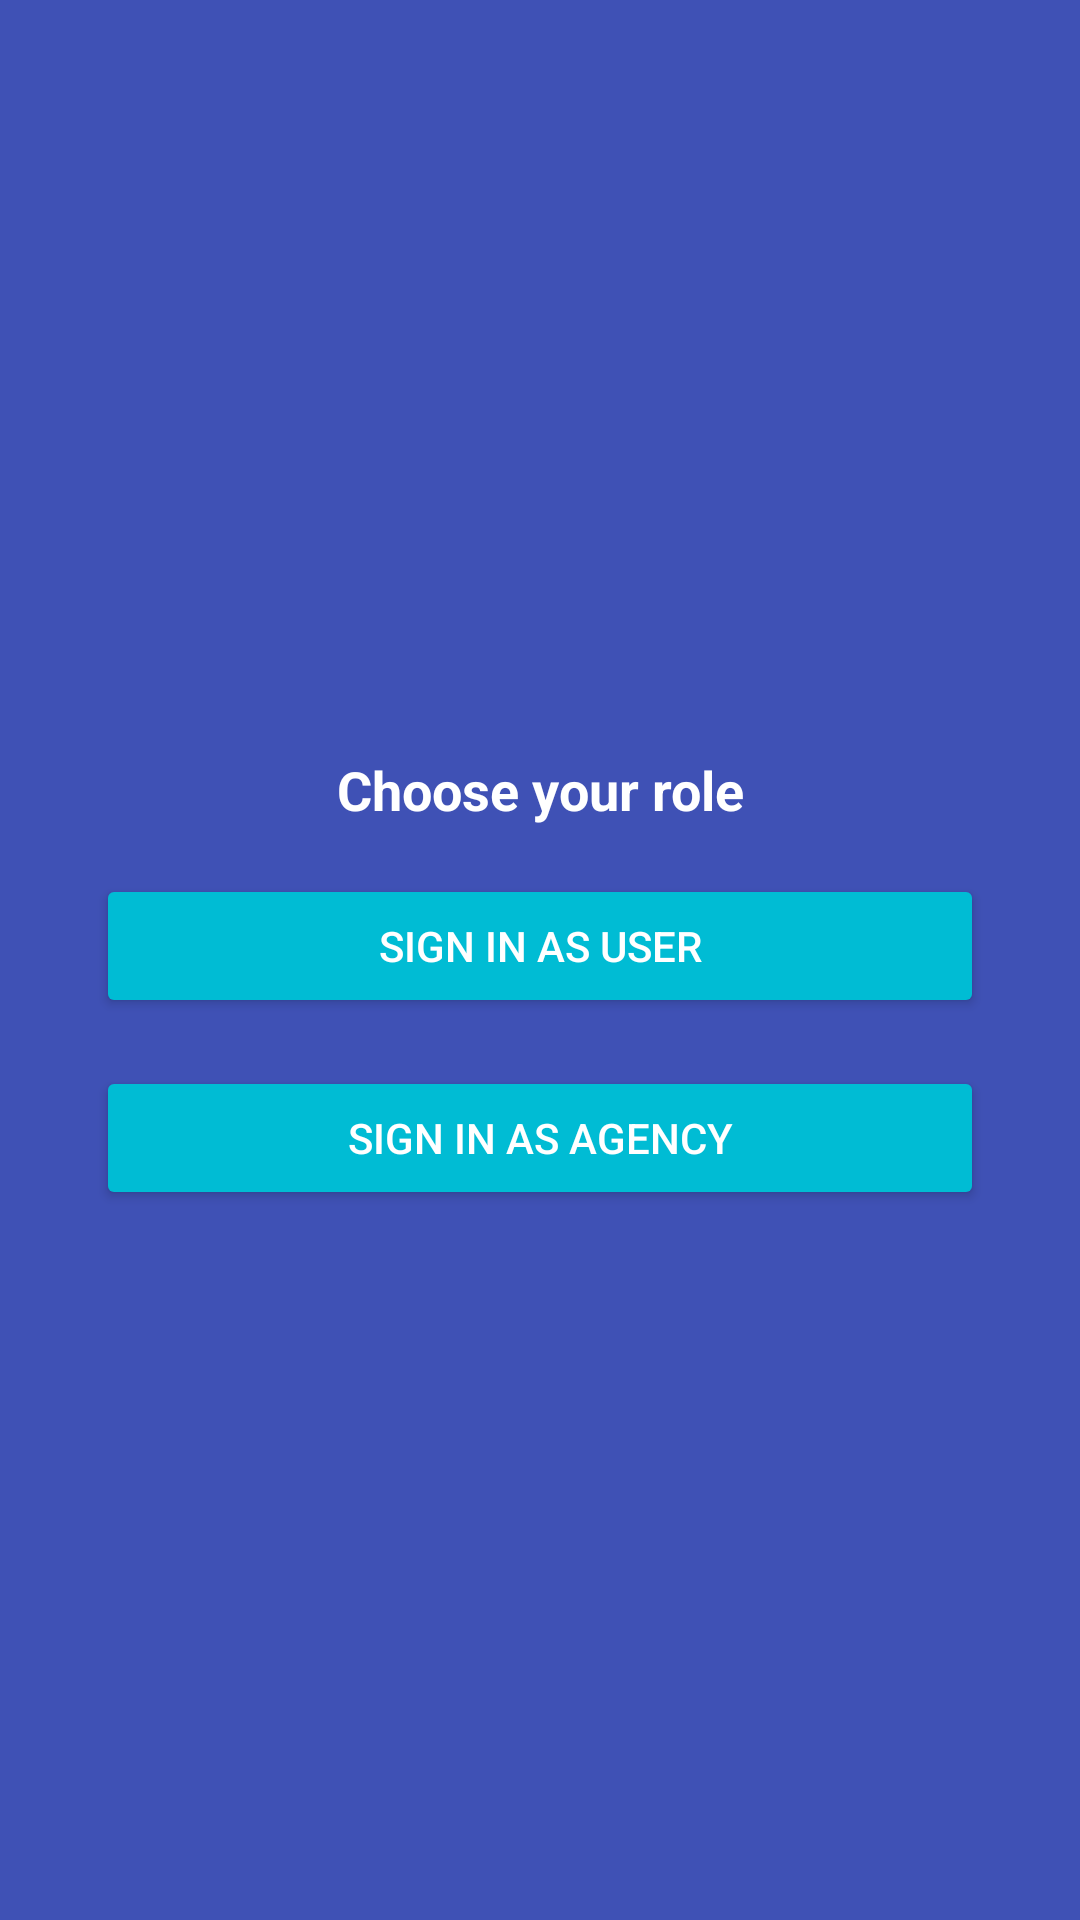

Layout XML and referenced resources for this Android screen:
<!-- AndroidManifest.xml: application theme Theme.Wanderlog -->
<!-- res/layout/activity_thefirts.xml -->
<?xml version="1.0" encoding="utf-8"?>
<androidx.constraintlayout.widget.ConstraintLayout xmlns:android="http://schemas.android.com/apk/res/android"
    xmlns:app="http://schemas.android.com/apk/res-auto"
    xmlns:tools="http://schemas.android.com/tools"
    android:id="@+id/main"
    android:layout_width="match_parent"
    android:layout_height="match_parent"
    android:background="#3F51B5"
    tools:context=".Thefirts">

    
    <ImageView
        android:id="@+id/logoImage"
        android:layout_width="191dp"
        android:layout_height="131dp"
        android:layout_marginTop="100dp"
        android:src="@drawable/wanderlogotol"
        app:layout_constraintBottom_toTopOf="@id/roleSelectionText"
        app:layout_constraintEnd_toEndOf="parent"
        app:layout_constraintStart_toStartOf="parent"
        app:layout_constraintTop_toTopOf="parent" />

    
    <TextView
        android:id="@+id/roleSelectionText"
        android:layout_width="wrap_content"
        android:layout_height="wrap_content"
        android:layout_marginTop="20dp"
        android:text="Choose your role"
        android:textColor="#FFFFFF"
        android:textSize="18sp"
        android:textStyle="bold"
        app:layout_constraintEnd_toEndOf="parent"
        app:layout_constraintStart_toStartOf="parent"
        app:layout_constraintTop_toBottomOf="@id/logoImage" />

    
    <Button
        android:id="@+id/userButton"
        android:layout_width="0dp"
        android:layout_height="wrap_content"
        android:layout_marginStart="32dp"
        android:layout_marginTop="16dp"
        android:layout_marginEnd="32dp"
        android:backgroundTint="#00BCD4"
        android:text="Sign in as User"
        android:textColor="#FFFFFF"
        app:layout_constraintEnd_toEndOf="parent"
        app:layout_constraintHorizontal_bias="0.5"
        app:layout_constraintStart_toStartOf="parent"
        app:layout_constraintTop_toBottomOf="@id/roleSelectionText" />

    
    <Button
        android:id="@+id/agencyButton"
        android:layout_width="0dp"
        android:layout_height="wrap_content"
        android:layout_marginStart="32dp"
        android:layout_marginTop="16dp"
        android:layout_marginEnd="32dp"
        android:backgroundTint="#00BCD4"
        android:text="Sign in as Agency"
        android:textColor="#FFFFFF"
        app:layout_constraintEnd_toEndOf="parent"
        app:layout_constraintHorizontal_bias="0.5"
        app:layout_constraintStart_toStartOf="parent"
        app:layout_constraintTop_toBottomOf="@id/userButton" />

</androidx.constraintlayout.widget.ConstraintLayout>
<!-- resources referenced by this layout -->
<resources>
  <style name="Theme.Wanderlog" parent="Base.Theme.Wanderlog" />
  <style name="Base.Theme.Wanderlog" parent="Theme.Material3.DayNight.NoActionBar">
          
          
      </style>
</resources>
